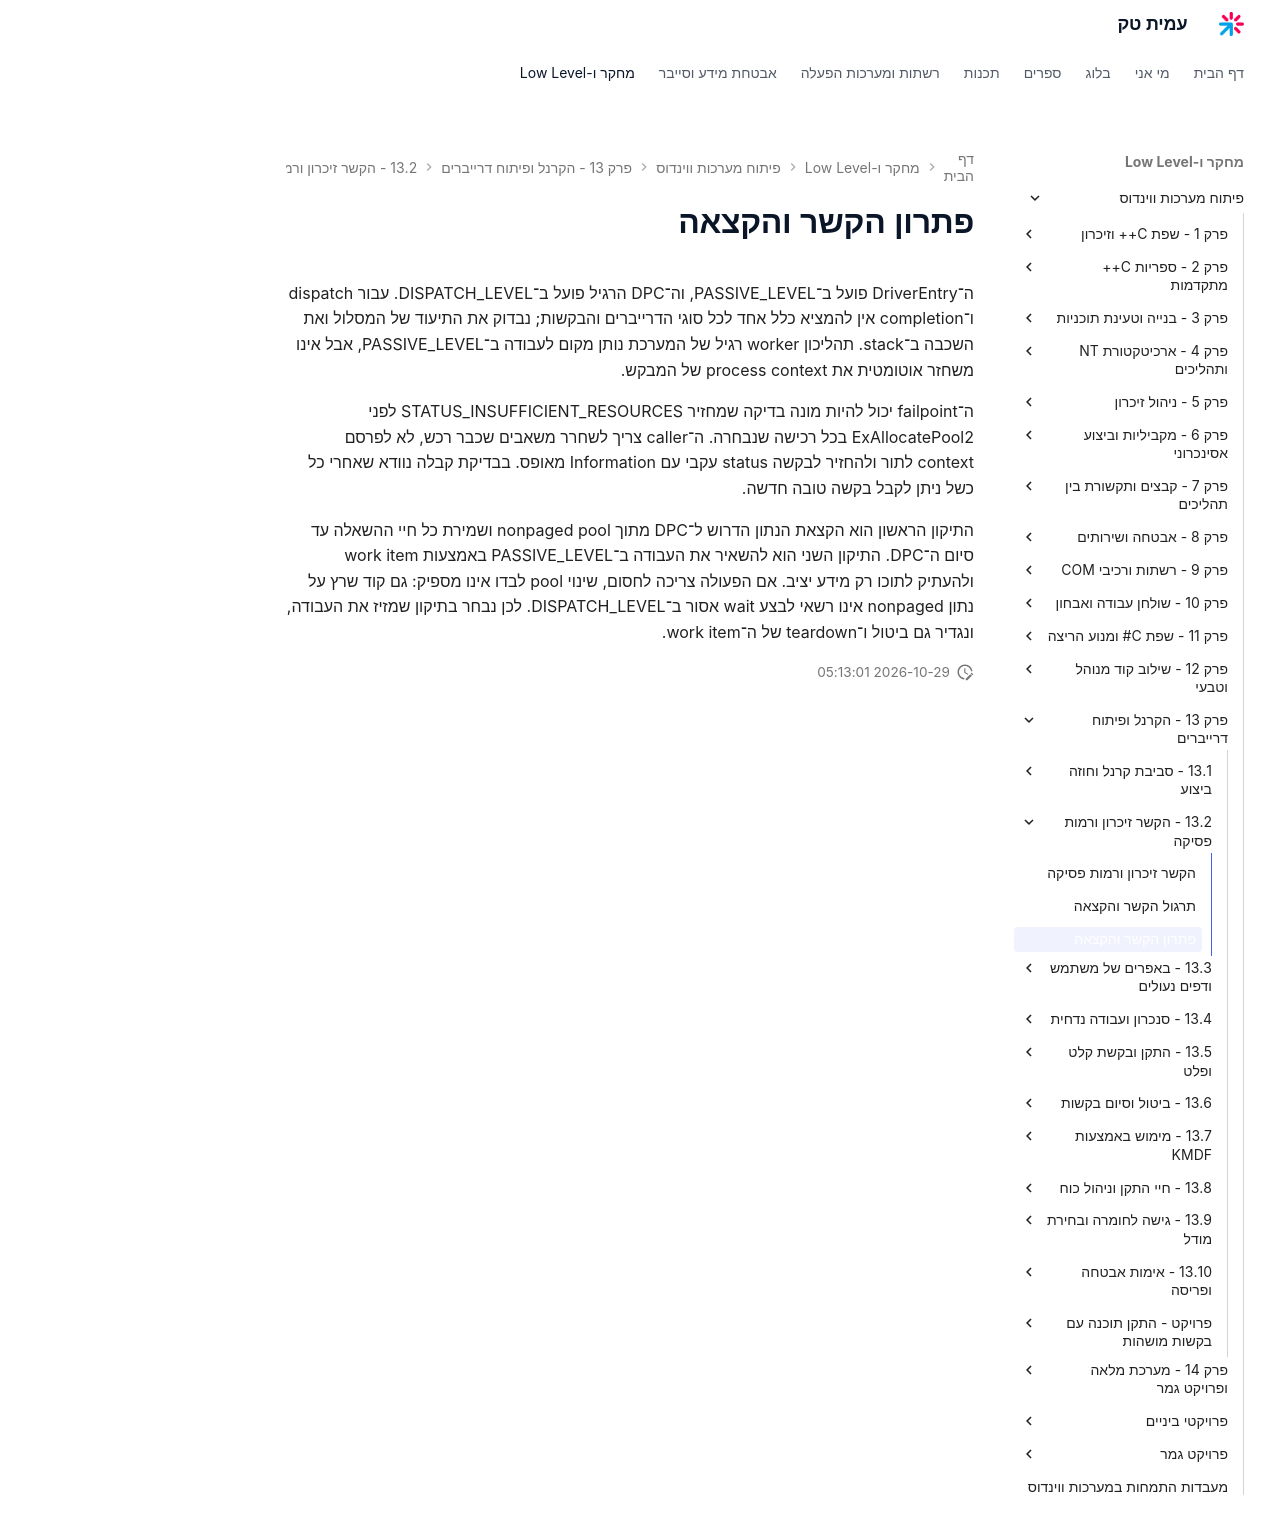

repository: AmitPinchasi/amittech · page: פיתוח-מערכות-ווינדוס/13 - הקרנל ופיתוח דרייברים/13.2 - הקשר זיכרון ורמות פסיקה/13.2 - הקשר זיכרון ורמות פסיקה - פתרון/index.html · generator: mkdocs

# פתרון הקשר והקצאה

ה־DriverEntry פועל ב־PASSIVE_LEVEL, וה־DPC הרגיל פועל ב־DISPATCH_LEVEL. עבור dispatch ו־completion אין להמציא כלל אחד לכל סוגי הדרייברים והבקשות; נבדוק את התיעוד של המסלול ואת השכבה ב־stack. תהליכון worker רגיל של המערכת נותן מקום לעבודה ב־PASSIVE_LEVEL, אבל אינו משחזר אוטומטית את process context של המבקש.

ה־failpoint יכול להיות מונה בדיקה שמחזיר STATUS_INSUFFICIENT_RESOURCES לפני ExAllocatePool2 בכל רכישה שנבחרה. ה־caller צריך לשחרר משאבים שכבר רכש, לא לפרסם context לתור ולהחזיר לבקשה status עקבי עם Information מאופס. בבדיקת קבלה נוודא שאחרי כל כשל ניתן לקבל בקשה טובה חדשה.

התיקון הראשון הוא הקצאת הנתון הדרוש ל־DPC מתוך nonpaged pool ושמירת כל חיי ההשאלה עד סיום ה־DPC. התיקון השני הוא להשאיר את העבודה ב־PASSIVE_LEVEL באמצעות work item ולהעתיק לתוכו רק מידע יציב. אם הפעולה צריכה לחסום, שינוי pool לבדו אינו מספיק: גם קוד שרץ על נתון nonpaged אינו רשאי לבצע wait אסור ב־DISPATCH_LEVEL. לכן נבחר בתיקון שמזיז את העבודה, ונגדיר גם ביטול ו־teardown של ה־work item.
